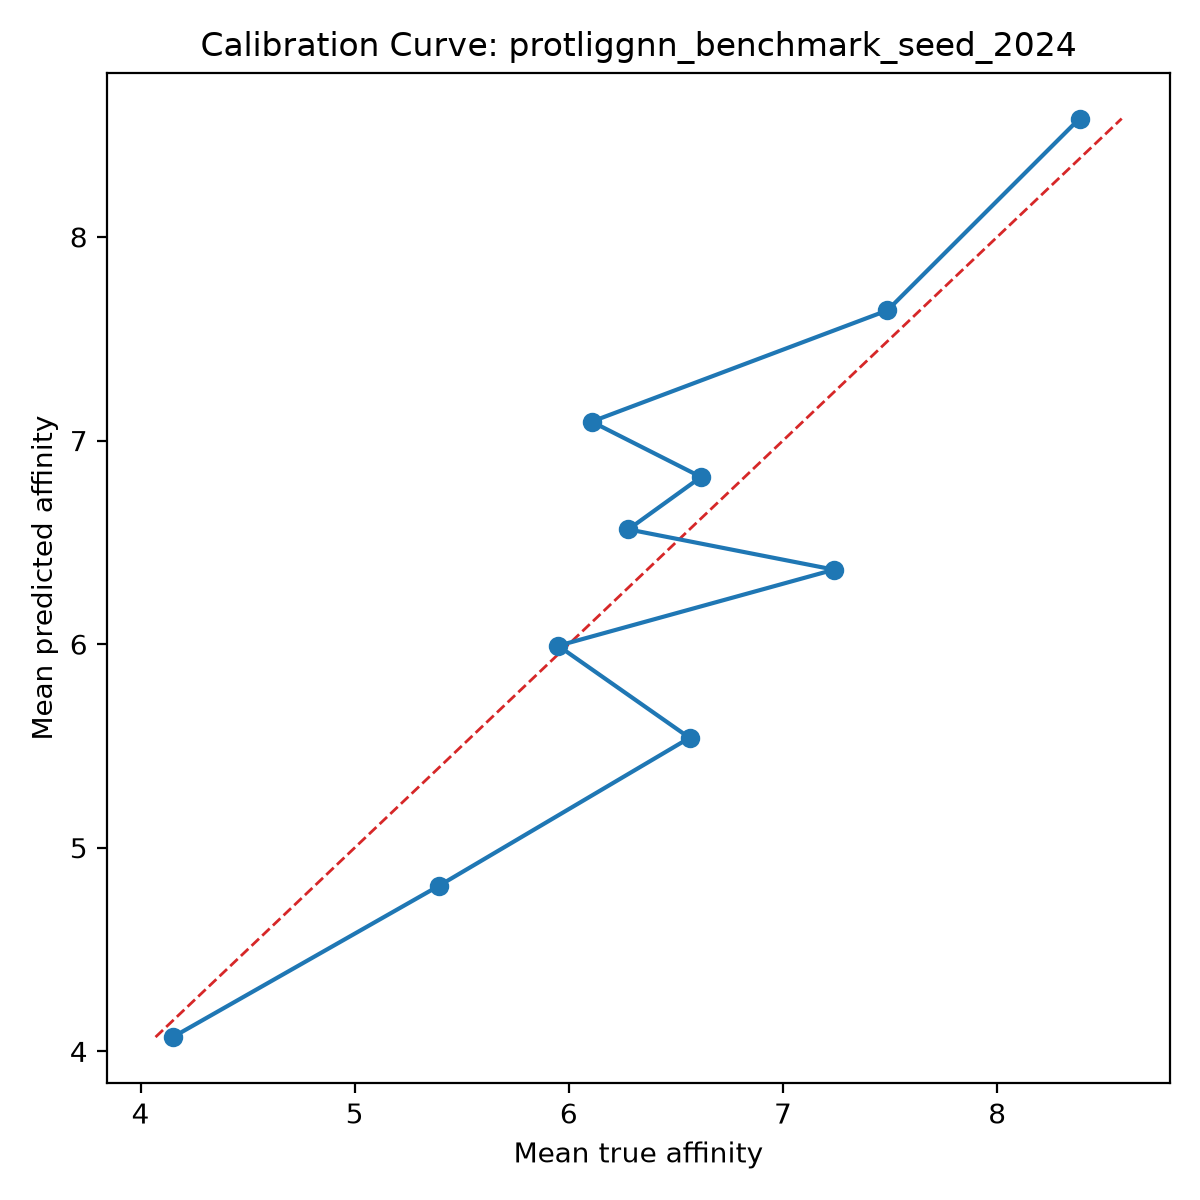

The data file committed next to this chart (first rows):
bin, count, mean_prediction, mean_true, calibration_error
1, 10, 4.07, 4.151, -0.0809
2, 10, 4.812, 5.392, -0.5798
3, 10, 5.54, 6.564, -1.024
4, 10, 5.992, 5.95, 0.04184
5, 10, 6.366, 7.238, -0.8723
6, 10, 6.564, 6.278, 0.2857
7, 10, 6.821, 6.617, 0.2038
8, 10, 7.093, 6.106, 0.9863
9, 10, 7.639, 7.487, 0.1519
10, 10, 8.581, 8.384, 0.1969
